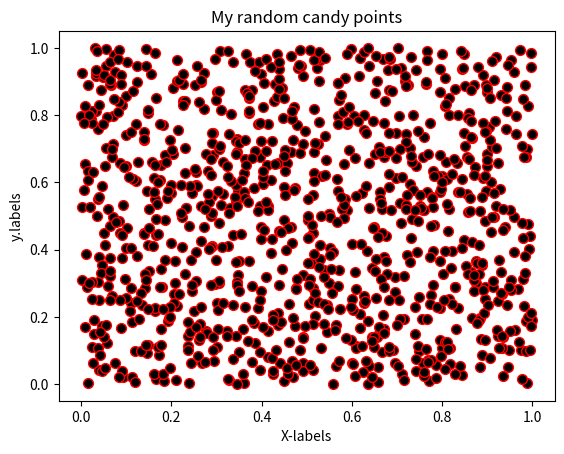

The matplotlib source for this figure:
#!/usr/bin/env python
# coding: utf-8

# ## Problem 1: Simple scatter plot using random 
# 
# We can generate random numbers using using a method `random.rand()` from the [NumPy package](https://numpy.org/). This example generates 10 random values:
# 
# ```
# import numpy as np
# random_numbers = np.random.rand(10)
# 
# ```
# 
# ### Part 1
# 
# Create an new data frame called `data` and add 1000 random numbers (`float`) into a new column `x` and another 1000 random numbers (`float`) into a new column `y`.

import numpy as np
import pandas as pd

# YOUR CODE HERE 1 to set data
x = np.random.rand(1000)
y = np.random.rand(1000)
data = pd.DataFrame()
data["x"]=x
data["y"]=y

# Check your random values
print(data.head())

# Check that you have the correct number of rows
assert len(data) == 1000, "There should be 1000 rows of data."


# ### Part 2
# 

# YOUR CODE HERE 2 to set colors
colors = np.random.rand(1000)

# This test print should print out 10 first numbers in the variable colors
print(colors[0:10])

# Check that the length matches
assert len(colors) == 1000, "There should be 1000 random numbers for colors"


# ### Part 3 
# 
# #### Part 3.1
# 
# Create a scatter plot of points with random colors
# 
# #### Part 3.2
# 
# #### Part 3.3
# 

# Plot a scatter plot
# YOUR CODE HERE 3
import matplotlib.pyplot as plt
plt.scatter(x,y,s=50,c='black',cmap='rainbow',edgecolor='red')

# Add labels and title
# YOUR CODE HERE 4
plt.title("My random candy points")
plt.xlabel("X-labels")
plt.ylabel("y.labels")
plt.show()

# Save the plot as a png file:
outputfp = "my_first_plot.png"

# YOUR CODE HERE 5
plt.savefig(outputfp)

# This test print statement should print the output filename of your figure
print("Saved my first plot as:", outputfp)

#Check that the file exists (also go and open the file to check that everything is ok!)
import os

assert os.path.exists(outputfp), "Can't find the output image."


# Remember to commit your changes (including the image file) to your GitHub repo!
# 
# ### Done!
# 
# Now you can move to [problem 2](Exercise-7-problem-2.ipynb).
